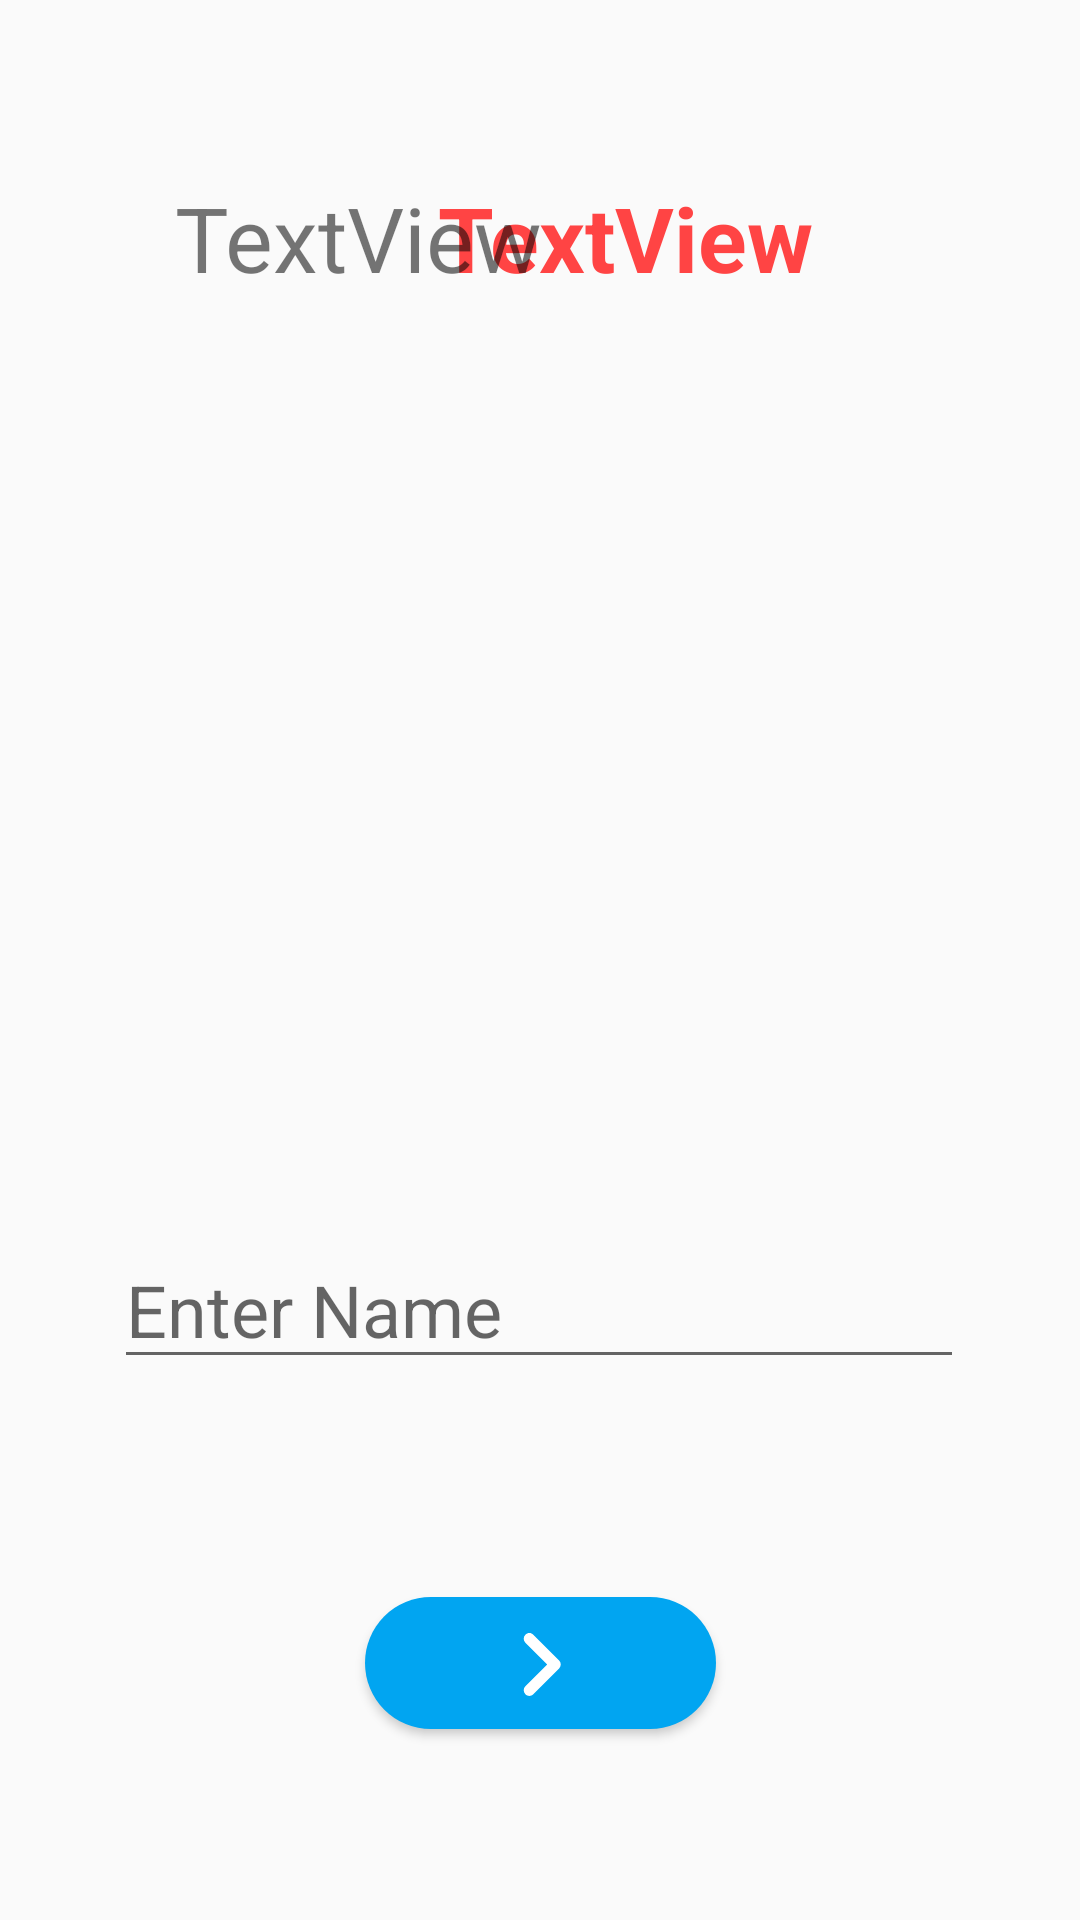

This screen was rendered from an Android layout file. Write that file and the resources it references.
<!-- AndroidManifest.xml: application theme AppTheme -->
<!-- res/layout/activity_instruction.xml -->
<?xml version="1.0" encoding="utf-8"?>
<android.support.constraint.ConstraintLayout
        xmlns:android="http://schemas.android.com/apk/res/android"
        xmlns:tools="http://schemas.android.com/tools"
        xmlns:app="http://schemas.android.com/apk/res-auto"
        android:layout_width="match_parent"
        android:layout_height="match_parent"
        tools:context=".instruction">

    <Button
            android:drawableTop="@drawable/next_icon"
            android:background="@drawable/round_next_button"
            android:layout_width="117dp"
            android:layout_height="44dp"
            android:id="@+id/bt_inst_next" android:layout_marginTop="8dp"
            app:layout_constraintTop_toTopOf="parent" app:layout_constraintBottom_toBottomOf="parent"
            android:layout_marginBottom="8dp" app:layout_constraintEnd_toEndOf="parent" android:layout_marginEnd="8dp"
            app:layout_constraintStart_toStartOf="parent" android:layout_marginStart="8dp"
            android:onClick="launchMathQuestion"
            app:layout_constraintVertical_bias="0.904"/>
    <EditText
            android:layout_width="wrap_content"
            android:layout_height="wrap_content"
            android:hint="Enter Name"
            android:inputType="textPersonName"
            android:ems="10"
            android:id="@+id/et_name"
            app:layout_constraintBottom_toBottomOf="parent"
            android:layout_marginBottom="8dp" app:layout_constraintTop_toTopOf="parent" android:layout_marginTop="8dp"
            app:layout_constraintStart_toStartOf="parent" android:layout_marginStart="8dp"
            app:layout_constraintEnd_toEndOf="parent" android:layout_marginEnd="8dp"
            app:layout_constraintVertical_bias="0.7" android:textSize="24sp"
            app:layout_constraintHorizontal_bias="0.495"/>
    <TextView
            android:text="TextView"
            android:layout_width="206dp"
            android:layout_height="300dp"
            android:id="@+id/tv_inst" app:layout_constraintTop_toTopOf="parent"
            android:layout_marginTop="8dp" app:layout_constraintBottom_toBottomOf="parent"
            android:layout_marginBottom="8dp" app:layout_constraintEnd_toEndOf="parent" android:layout_marginEnd="8dp"
            app:layout_constraintStart_toStartOf="parent" android:layout_marginStart="8dp" android:textSize="30sp"
            app:layout_constraintHorizontal_bias="1.0" app:layout_constraintVertical_bias="0.157"
            android:textColor="@android:color/holo_red_light" android:textStyle="bold"/>
    <TextView
            android:text="TextView"
            android:layout_width="151dp"
            android:layout_height="300dp"
            android:id="@+id/tv_inst2" app:layout_constraintTop_toTopOf="parent"
            android:layout_marginTop="8dp" app:layout_constraintBottom_toBottomOf="parent"
            android:layout_marginBottom="8dp" app:layout_constraintEnd_toEndOf="parent" android:layout_marginEnd="8dp"
            app:layout_constraintStart_toStartOf="parent" android:layout_marginStart="8dp" android:textSize="30sp"
            app:layout_constraintHorizontal_bias="0.11" app:layout_constraintVertical_bias="0.157"
            android:textAlignment="textEnd"/>
</android.support.constraint.ConstraintLayout>
<!-- resources referenced by this layout -->
<resources>
  <!-- drawable next_icon (drawable) -->
  <vector android:height="45dp" android:viewportHeight="24"
          android:viewportWidth="24" android:width="45dp" xmlns:android="http://schemas.android.com/apk/res/android">
      <path android:fillColor="#FFFFFF" android:pathData="M9.31,6.71c-0.39,0.39 -0.39,1.02 0,1.41L13.19,12l-3.88,3.88c-0.39,0.39 -0.39,1.02 0,1.41 0.39,0.39 1.02,0.39 1.41,0l4.59,-4.59c0.39,-0.39 0.39,-1.02 0,-1.41L10.72,6.7c-0.38,-0.38 -1.02,-0.38 -1.41,0.01z"/>
  </vector>
  <!-- drawable round_next_button (drawable) -->
  <?xml version="1.0" encoding="utf-8"?>
  <ripple
          xmlns:android="http://schemas.android.com/apk/res/android"
          android:color="#80c9f7">
      <item>
          <shape
                  android:shape="rectangle">
              <corners
                      android:bottomLeftRadius="50dp"
                      android:topLeftRadius="50dp"
                      android:topRightRadius="50dp"
                      android:bottomRightRadius="50dp"
                      android:radius="40dp"/>
              <solid android:color="#01a5f1" />
          </shape>
      </item>
  </ripple>
  <style name="AppTheme" parent="Base.Theme.AppCompat.Light.DarkActionBar">
          
          <item name="colorPrimary">@color/colorPrimary</item>
          <item name="colorPrimaryDark">@color/colorPrimaryDark</item>
          <item name="colorAccent">@color/colorAccent</item>
          <item name="android:colorAccent">@color/colorAccent</item>
      </style>
  <color name="colorPrimary">#3F51B5</color>
  <color name="colorPrimaryDark">#303F9F</color>
  <color name="colorAccent">#01a5f1</color>
</resources>
